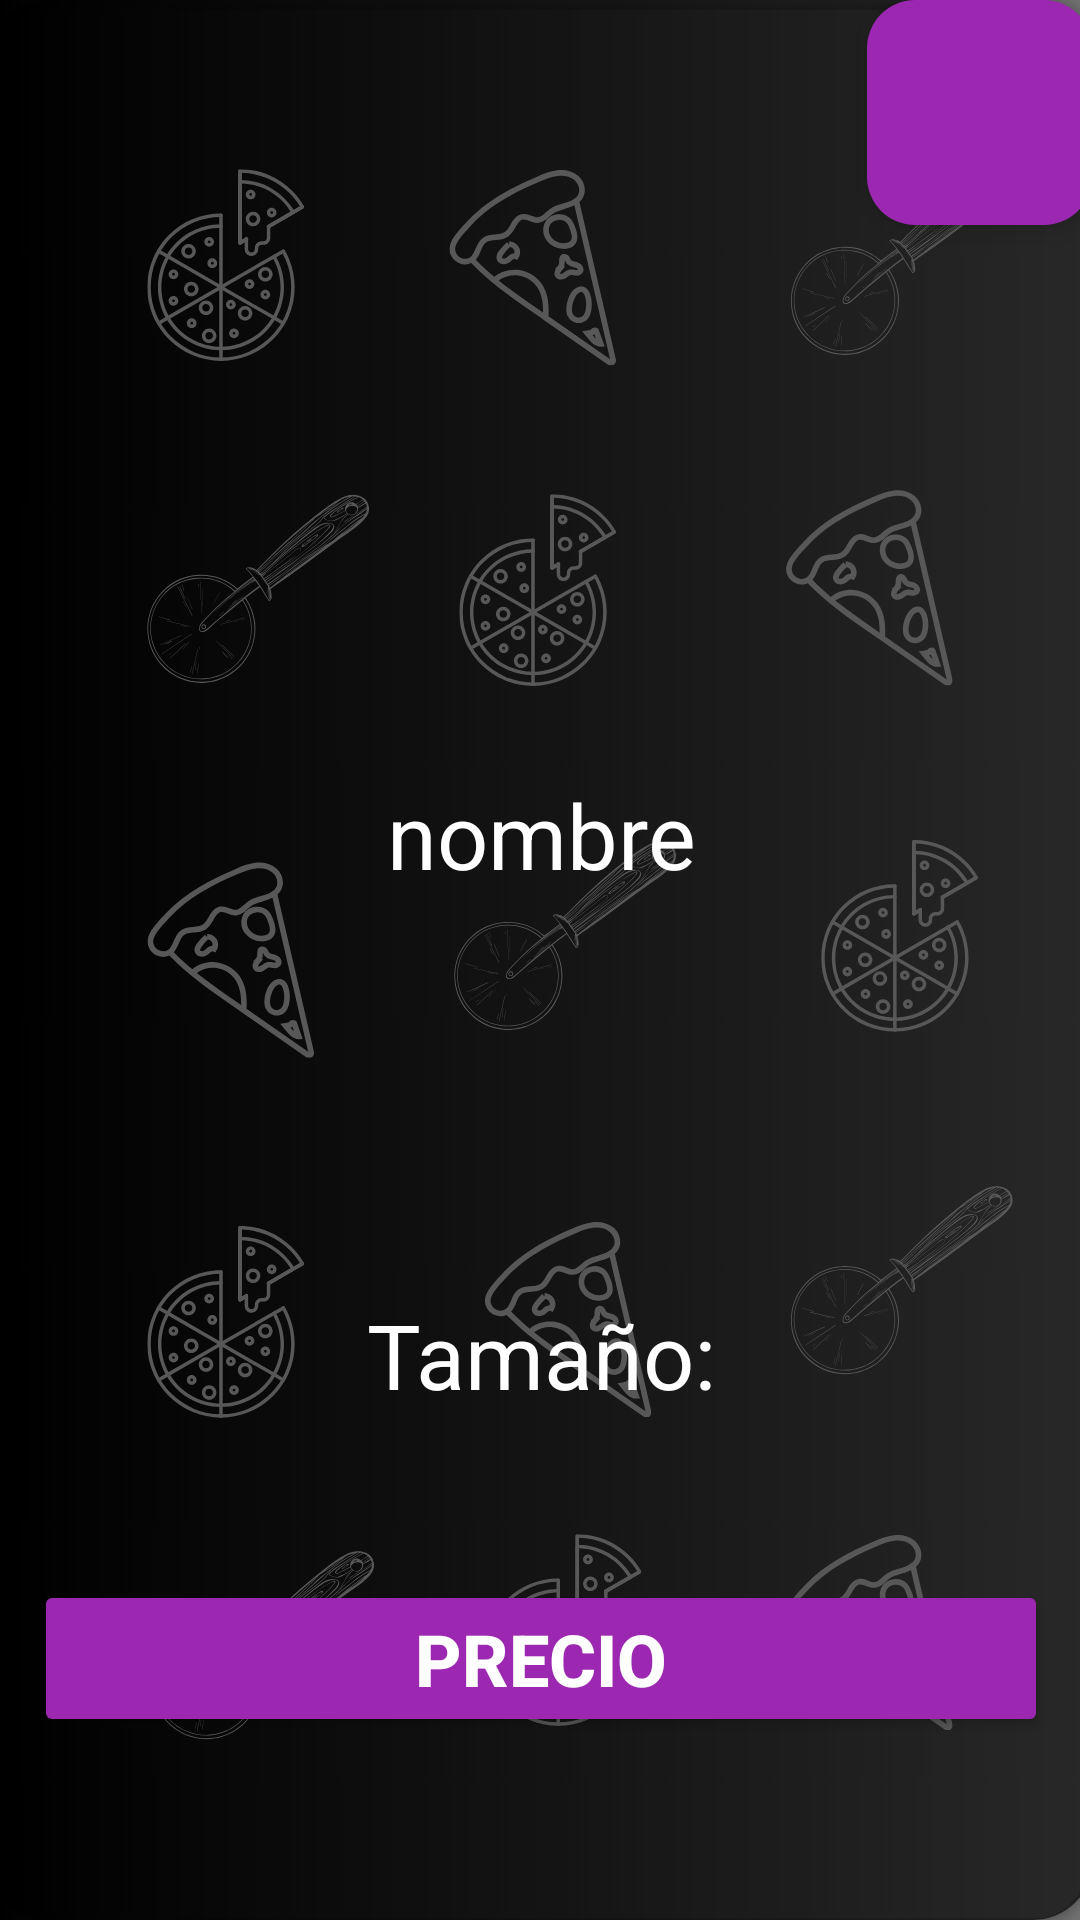

The Android layout XML behind this screen, and the referenced resources:
<!-- AndroidManifest.xml: application theme Theme.PizzaDam -->
<!-- res/layout/activity_propiedades.xml -->
<?xml version="1.0" encoding="utf-8"?>
<androidx.constraintlayout.widget.ConstraintLayout xmlns:android="http://schemas.android.com/apk/res/android"
    xmlns:app="http://schemas.android.com/apk/res-auto"
    xmlns:tools="http://schemas.android.com/tools"
    android:layout_width="match_parent"
    android:layout_height="match_parent"
    android:background="@drawable/fondo_pizza_dam"
    tools:context=".PropiedadesActivity">

    <androidx.cardview.widget.CardView
        android:id="@+id/cardView"
        android:layout_width="368dp"
        android:layout_height="640dp"
        app:cardBackgroundColor="#A3000000"
        app:cardCornerRadius="20dp"
        app:layout_constraintBottom_toBottomOf="parent"
        app:layout_constraintEnd_toEndOf="parent"
        app:layout_constraintStart_toStartOf="parent"
        app:layout_constraintTop_toTopOf="parent">

        <LinearLayout
            android:layout_width="match_parent"
            android:layout_height="match_parent"
            android:orientation="vertical">


            <ImageView
                android:id="@+id/imagen"
                android:layout_width="match_parent"
                android:layout_height="190dp"
                android:layout_marginTop="68dp"
                tools:srcCompat="@tools:sample/avatars" />

            <TextView
                android:id="@+id/idNombre"
                android:layout_width="match_parent"
                android:layout_height="wrap_content"
                android:text="@string/nombre"
                android:textAlignment="center"
                android:textColor="#FFFFFF"
                android:textSize="30dp" />

            <ListView
                android:id="@+id/miLista"
                android:layout_width="match_parent"
                android:layout_height="103dp"
                android:layout_margin="15dp"
                android:cacheColorHint="#FFFFFF"
                android:textAlignment="center" />

            <TextView
                android:id="@+id/idTamano"
                android:layout_width="match_parent"
                android:layout_height="wrap_content"
                android:text="@string/tamano"
                android:textAlignment="center"
                android:textColor="#FFFFFF"
                android:textSize="30dp" />

            <Spinner
                android:id="@+id/spinnerBase"
                android:layout_width="match_parent"
                android:layout_height="wrap_content"
                android:layout_margin="20dp"
                android:background="@drawable/custom_border"
                android:backgroundTint="#9C27B0"
                android:foregroundTint="#FBFBFB"
                android:spinnerMode="dialog"
                android:textAlignment="center" />

            <Button
                android:id="@+id/idPrecio"
                android:layout_width="match_parent"
                android:layout_height="wrap_content"
                android:layout_margin="15dp"
                android:backgroundTint="#9C27B0"
                android:onClick="agregar"
                android:text="@string/precio"
                android:textColor="#FFFFFF"
                android:textSize="24sp"
                android:textStyle="bold" />

        </LinearLayout>
    </androidx.cardview.widget.CardView>

    <com.google.android.material.floatingactionbutton.FloatingActionButton
        android:id="@+id/floatingActionButton"
        android:layout_width="89dp"
        android:layout_height="75dp"
        android:clickable="true"
        android:onClick="salir"
        app:backgroundTint="#9C27B0"
        app:fabCustomSize="75dp"
        app:fabSize="auto"
        app:layout_constraintEnd_toEndOf="@+id/cardView"
        app:layout_constraintTop_toTopOf="@+id/cardView"
        app:maxImageSize="90dp"
        app:srcCompat="@drawable/reset_icon_foreground" />


</androidx.constraintlayout.widget.ConstraintLayout>
<!-- resources referenced by this layout -->
<resources>
  <!-- drawable custom_border (drawable) -->
  <?xml version="1.0" encoding="utf-8"?>
  <shape xmlns:tools="http://schemas.android.com/tools"
      xmlns:android="http://schemas.android.com/apk/res/android"
      tools:ignore="ExtraText">
      <solid android:color="#000000" /> 
      <corners android:radius="15dp" /> 
  </shape>
  <!-- drawable fondo_pizza_dam: jpg bitmap (drawable, 146430 bytes) -->
  <string name="nombre">nombre</string>
  <string name="precio">precio</string>
  <string name="tamano">Tamaño:</string>
  <style name="Theme.PizzaDam" parent="Base.Theme.PizzaDam" />
  <style name="Base.Theme.PizzaDam" parent="Theme.Material3.DayNight.NoActionBar">
          
          
      </style>
</resources>
